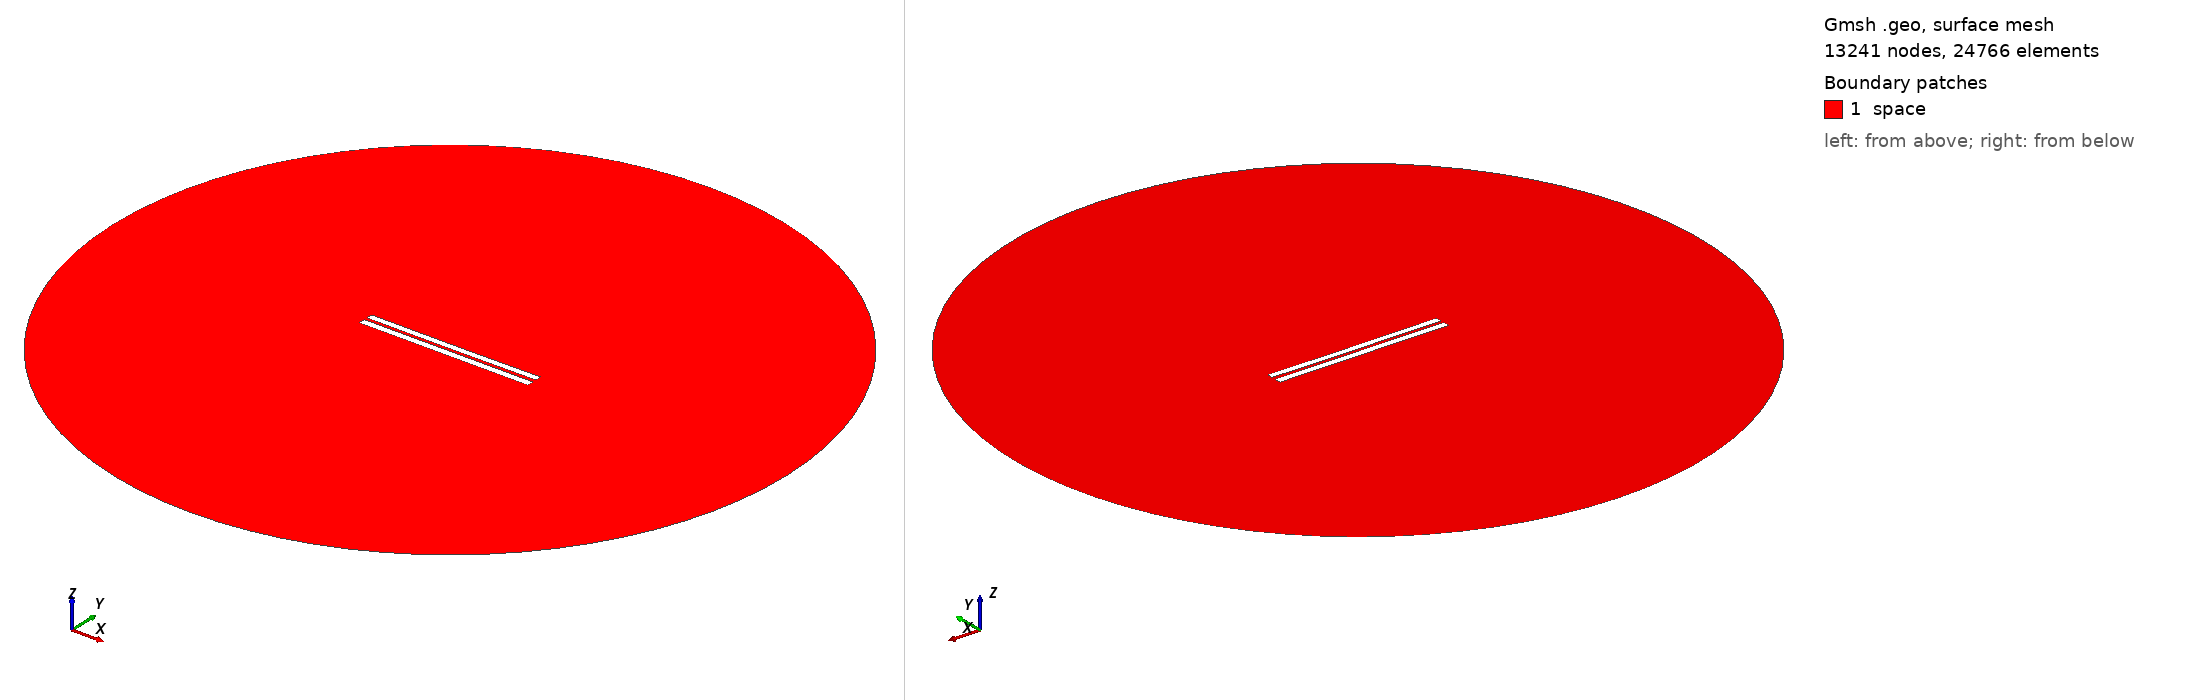

Gmsh geometry script, surface-meshed: 13241 nodes, 24766 surface elements. Boundary patches (legend numbers): 1 space. Left view from above one corner, right view from below the opposite corner. Legend entries are the model's physical surfaces. The drawing asked Gmsh for element sizes between 1% and 20% of the model's largest extent; the script's own settings can give other sizes.

=== 4163.geo (drawn) ===
//---------------------------------------
// Geometry kernel
//---------------------------------------

SetFactory("OpenCASCADE");



//---------------------------------------
// Parameters of the geometry
//---------------------------------------

// Overetch of the upper plate
overetch = 0.125;

// Distance between the plates
distance = 1.75;

// Discretization over the x axis (for the deformation)
nx = 50; 

// Length of the plate
L = 100 - overetch; 

// Number of modes
n = 4; 

// 1st mode coefficient
coeff(1) = 0.07499999999999998;
beta(1) = 0.596864 * 3.1415926535 / L;

// 2nd mode coefficient
coeff(2) = -0.075;
beta(2) = 1.49418 * 3.1415926535 / L;

// 3rd mode coefficient
coeff(3) = 0.0;
beta(3) = 2.50025 * 3.1415926535 / L;

// 4th mode coefficient
coeff(4) = 0.0;
beta(4) = 3.49999 * 3.1415926535 / L;



//---------------------------------------
// Upper plate (deformed rectangle)
//---------------------------------------

// Coordiantes of the upper plate
xmin = -50;
xmax = 50 - overetch;

// Height of the upper plate
yheight = 4 - 2 * overetch;

// Indexes of the points
UpperID[] = {};
LowerID[] = {};
LeftID[] = {};
RightID[] = {};

// Point index
p = 1;

// Horizontal edges
For i In {1:nx}
    x = xmin + (i-1)*(xmax - xmin)/(nx-1);

    y_bottom = distance / 2 + overetch;
    For j In {1:n}
        C = (Cosh(beta(j)*L) + Cos(beta(j)*L)) / (Sinh(beta(j)*L) + Sin(beta(j)*L));
        y_bottom  = y_bottom + coeff(j) * (Cosh(beta(j)*(x+50)) - Cos(beta(j)*(x+50)) - C * (Sinh(beta(j)*(x+50)) - Sin(beta(j)*(x+50))));
    EndFor

    y_top = y_bottom + yheight;

    Point(p) = {x, y_top, 0, 1.0};
    UpperID[i] = p;
    p = p + 1;

    Point(p) = {x, y_bottom, 0, 1.0};
    LowerID[i] = p;
    p = p + 1;
EndFor

// Create point lists
UpperPts[] = {}; LowerPts[] = {};
For i In {1:nx}
  UpperPts[] += {UpperID[i]};
  LowerPts[] += {LowerID[i]};
EndFor

// Build splines
Spline(1) = {UpperPts[]};
Spline(2) = {LowerPts[]};
Line(3) = {LowerPts[nx-1], UpperPts[nx-1]};
Line(4) = {LowerPts[0], UpperPts[0]};

// Build the plane surface
Curve Loop(1) = {2, 3, -1, -4};
Plane Surface(1) = {1};



//---------------------------------------
// Lower plate (rectangle)
//---------------------------------------

// Vertices
Point(1001) = {-50, -1, 0, 1.0};
Point(1002) = { 50, -1, 0, 1.0};
Point(1003) = { 50,  -5, 0, 1.0};
Point(1004) = {-50,  -5, 0, 1.0};

// Edges
Line(5) = {1001, 1002};
Line(6) = {1002, 1003};
Line(7) = {1003, 1004};
Line(8) = {1004, 1001};

// Plane surface
Line Loop(2) = {5, 6, 7, 8};
Plane Surface(2) = {2}; 



//---------------------------------------
// Outer (fictious) boundary
//---------------------------------------

// Points
Point(1005) = {0, 0, 0};       // Center
Point(1006) = {200, 0, 0};     // Start point
Point(1007) = {0, 200, 0};     // 90 degrees
Point(1008) = {-200, 0, 0};    // 180 degrees
Point(1009) = {0, -200, 0};    // 270 degrees

// Circle arcs (each needs start, center, end)
Circle(9) = {1006, 1005, 1007};
Circle(10) = {1007, 1005, 1008};
Circle(11) = {1008, 1005, 1009};
Circle(12) = {1009, 1005, 1006};

// Plane surface for the entire domain
Curve Loop(3) = {9, 10, 11, 12};
Surface(3) = {3};

// Subtract the plates from the whole domain to obtain the actual domain where we want to solve the equations
BooleanDifference{ Surface{3}; Delete; }{ Surface{1}; Surface{2}; Delete; }




//---------------------------------------
// Transfinite Lines/Curves
//---------------------------------------

// Set the number of points on the boundaries
r = 7;

// Plates
Transfinite Curve {1, 2} = 50*r Using Progression 1;
Transfinite Curve {3, 4} = 2*r Using Progression 1;
Transfinite Line {5, 7} = 50*r Using Progression 1;
Transfinite Line {6, 8} = 2*r Using Progression 1;

// Outer boundary
Transfinite Line {9, 10, 11, 12} = 20 Using Progression 1;



//---------------------------------------
// Physical groups
//---------------------------------------                

// Physical curves (boundaries)
Physical Line("force_segment", 10) = {2};
Physical Line("upper_plate", 11) = {1, 3, 4};
Physical Line("lower_plate", 12) = {5, 6, 7, 8};
Physical Line("boundary", 20) = {9, 10, 11, 12};

// Physical Surfaces
Physical Surface("space", 30) = {3};



//---------------------------------------
// 6. Generate the Mesh
//---------------------------------------

// 2D mesh generation
Mesh 2;
